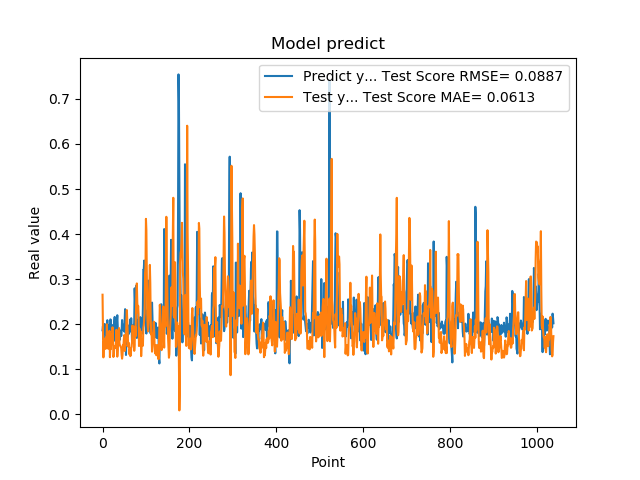

The table this chart was drawn from, first rows:
1.861467957496643066e-01, 2.651437487053532327e-01
1.954913884401321134e-01, 1.840722913031756502e-01
1.660518944263458530e-01, 1.259228433883976539e-01
1.907722949981689176e-01, 1.618883219209026891e-01
1.898660957813262939e-01, 1.571495496248326018e-01
2.001174986362457275e-01, 1.634513316245990444e-01
1.948629021644592563e-01, 1.681132869009292485e-01
1.779100298881530762e-01, 1.447542876628102326e-01
1.810636967420578003e-01, 1.703105984813309270e-01
1.635809391736984530e-01, 1.606537423021338895e-01
1.916799396276473999e-01, 1.995492514542711038e-01
2.085516005754470825e-01, 1.513836466498187372e-01
1.828240007162094394e-01, 1.458401044840336169e-01
1.857409924268722534e-01, 1.510716274292028538e-01
1.752161234617233276e-01, 1.455138986966324766e-01
1.845117062330245972e-01, 1.698590874456133437e-01
1.984785944223403931e-01, 1.848310052374574075e-01
1.841159015893935880e-01, 1.263811552205133804e-01
2.104043960571288785e-01, 1.493443789155883550e-01
2.088565975427627841e-01, 1.442588728442372181e-01
1.900728046894073209e-01, 1.584366737481116005e-01
1.658952832221984863e-01, 1.769752365043094910e-01
1.852532625198364535e-01, 1.665158025139098497e-01
1.799222826957702359e-01, 1.927754722117585862e-01
1.978618204593658447e-01, 1.774523127044402571e-01
1.711323857307434082e-01, 1.268485503520145052e-01
1.623787879943847379e-01, 1.311176259207195161e-01
2.059821039438247958e-01, 1.503470730630246388e-01
2.158481031656264981e-01, 1.503108526990339089e-01
1.768843084573745450e-01, 1.515745633049404295e-01
1.834106147289275845e-01, 1.467461859435975347e-01
1.805770993232727051e-01, 1.587908969908888024e-01
2.012096941471099854e-01, 1.871248597748806641e-01
2.066745012998580933e-01, 1.578529065241516816e-01
2.195876985788345337e-01, 1.275581118058594365e-01
1.944769918918609619e-01, 1.412281143545934536e-01
1.704634428024291992e-01, 1.610440555592056733e-01
1.750701963901519775e-01, 1.828888273649428575e-01
1.796004772186279297e-01, 1.910948626399889272e-01
1.640222966670989990e-01, 1.576333791820291874e-01
1.769366562366485596e-01, 1.520947671317451344e-01
1.781685650348663330e-01, 1.514615468742570581e-01
1.855484992265701294e-01, 1.491344379064850068e-01
1.732649058103561401e-01, 1.467585276441445985e-01
1.832000017166137418e-01, 1.311810834622259836e-01
2.088083624839782715e-01, 1.231234027030516931e-01
1.873752027750015536e-01, 1.304582247412434393e-01
1.986005455255508423e-01, 1.535320286405389700e-01
1.863885968923568726e-01, 1.492708829697374784e-01
1.885485500097274780e-01, 1.648856676432594592e-01
1.833238750696182529e-01, 1.754836479902092683e-01
2.096922993659972867e-01, 1.401373727733273844e-01
2.330529242753982544e-01, 1.534761927608523924e-01
2.151579260826110562e-01, 1.511188890557906839e-01
1.312076449394226074e-01, 1.656246285279860952e-01
1.684847325086593628e-01, 2.064525698740649617e-01
2.097207009792327881e-01, 2.310506242084609807e-01
1.697814613580703458e-01, 2.063118417426979545e-01
1.778024435043334961e-01, 1.805929911745283167e-01
1.968562752008438110e-01, 1.498974821413857628e-01
1.775619983673095703e-01, 1.585768317250390025e-01
... 979 more rows
